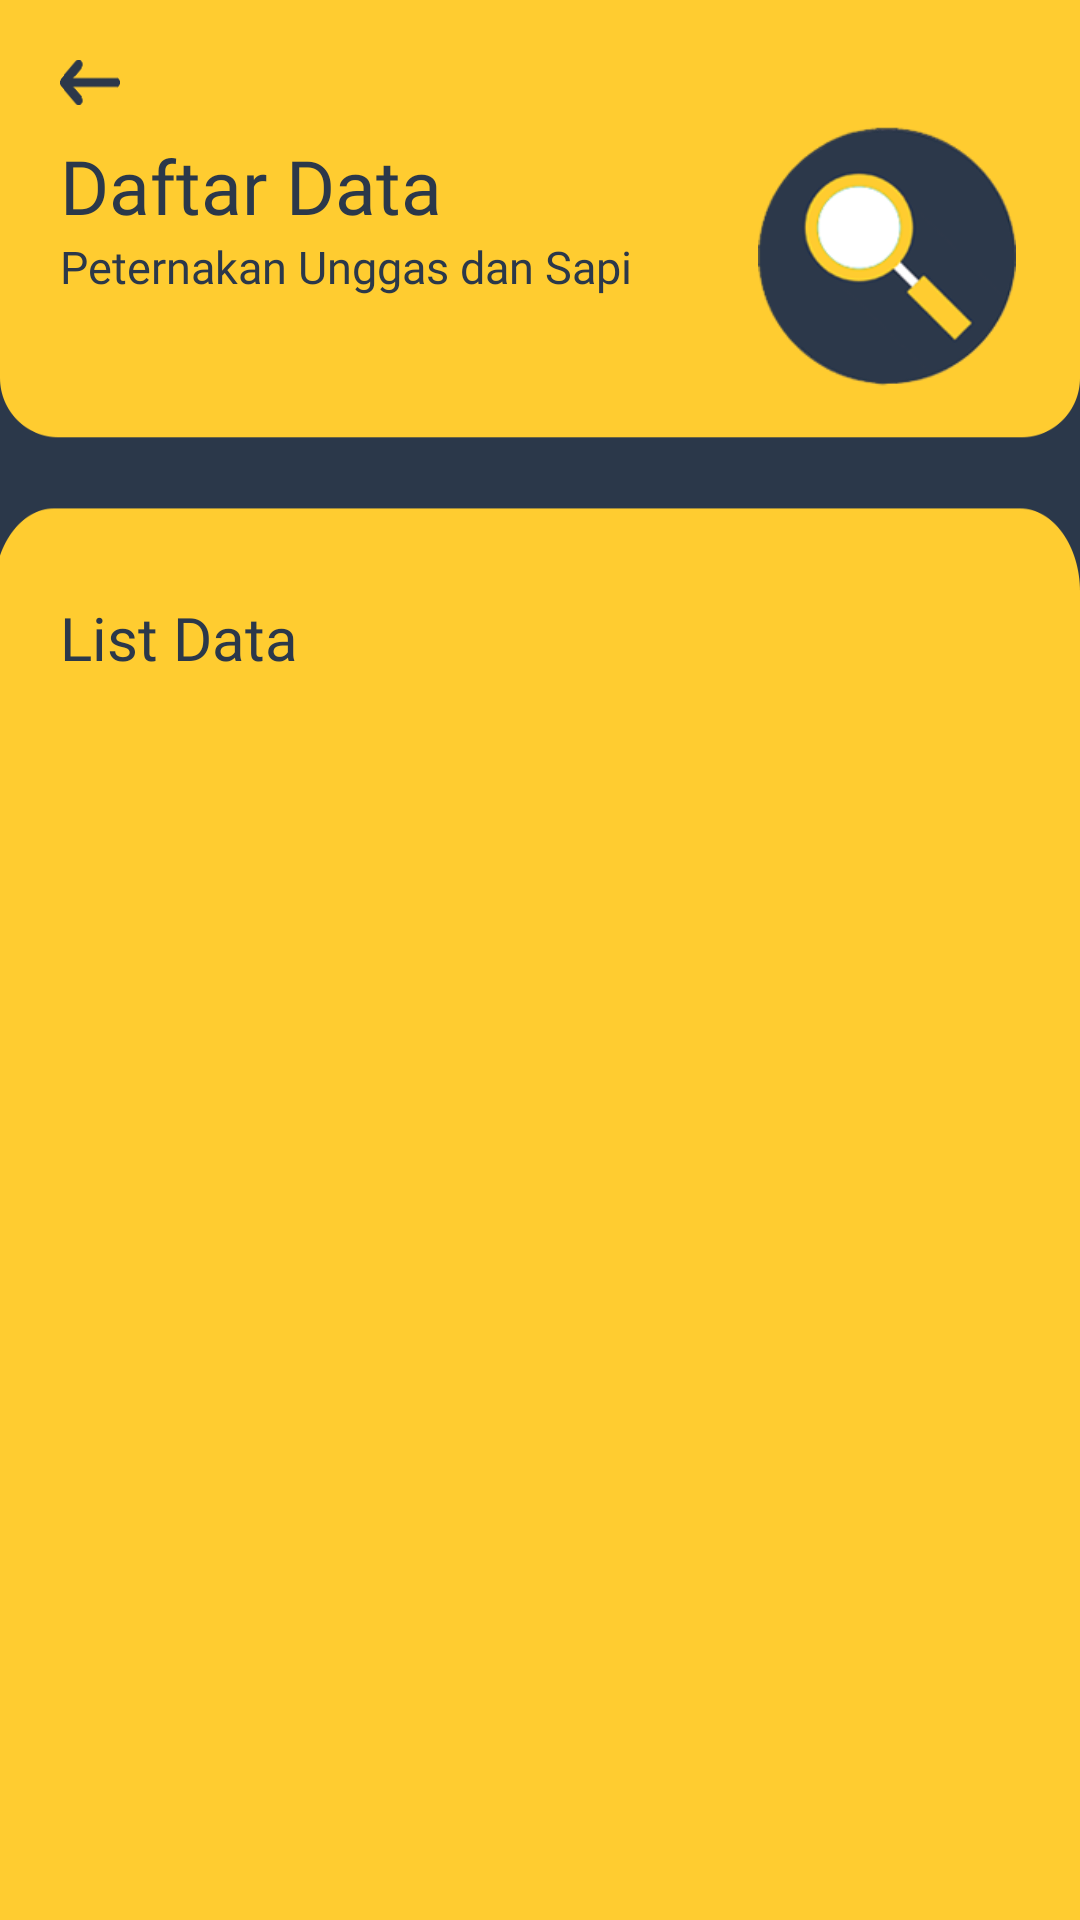

The Android layout XML behind this screen, and the referenced resources:
<!-- AndroidManifest.xml: application theme Theme.KediriAPP -->
<!-- res/layout/activity_list_peternakan.xml -->
<?xml version="1.0" encoding="utf-8"?>
<RelativeLayout xmlns:android="http://schemas.android.com/apk/res/android"
    xmlns:app="http://schemas.android.com/apk/res-auto"
    xmlns:tools="http://schemas.android.com/tools"
    android:layout_width="match_parent"
    android:layout_height="match_parent"
    tools:context=".ListPeternakan"
    android:background="@drawable/lihatdatabg"
    >



    <ImageButton
        android:id="@+id/btnback2"
        android:layout_width="20dp"
        android:layout_height="15dp"
        android:layout_marginLeft="20dp"
        android:layout_marginTop="20dp"
        android:background="@drawable/btnback" />

    <TextView
        android:id="@+id/tvinputdata"
        android:layout_width="wrap_content"
        android:layout_height="wrap_content"
        android:layout_below="@+id/btnback2"
        android:layout_marginLeft="20dp"
        android:layout_marginTop="10dp"
        android:fontFamily="@font/sfbold"
        android:text="Daftar Data"
        android:textColor="@color/mainColor"
        android:textSize="25sp" />

    <TextView
        android:id="@+id/tvpeternakan"
        android:layout_width="wrap_content"
        android:layout_height="wrap_content"
        android:text="Peternakan Unggas dan Sapi"
        android:textColor="@color/mainColor"
        android:fontFamily="@font/sfbold"
        android:layout_below="@+id/tvinputdata"
        android:layout_marginLeft="20dp"
        android:textSize="15sp"
        />

    <ImageView
        android:layout_width="90dp"
        android:layout_height="90dp"
        android:src="@drawable/logoshowdata"
        android:layout_toRightOf="@+id/tvpeternakan"
        android:layout_marginTop="40dp"
        android:layout_marginLeft="40dp"
        />

    <TextView
        android:id="@+id/tvlistData"
        android:layout_width="wrap_content"
        android:layout_height="wrap_content"
        android:layout_below="@+id/tvpeternakan"
        android:layout_marginLeft="20dp"
        android:layout_marginTop="100dp"
        android:fontFamily="@font/sfbold"
        android:text="List Data"
        android:textColor="@color/mainColor"
        android:textSize="20sp" />


    <ListView

        android:id="@+id/listview"
        android:layout_width="match_parent"
        android:layout_height="match_parent"
        android:layout_alignParentStart="true"
        android:layout_alignParentLeft="true"
        android:layout_alignParentTop="true"
        android:layout_alignParentBottom="true"
        android:layout_marginTop="240dp"
        android:layout_below="@id/tvlistData"
        android:layout_marginLeft="20dp"
        android:layout_marginRight="20dp"
        android:layout_marginBottom="3dp" />

</RelativeLayout>
<!-- resources referenced by this layout -->
<resources>
  <color name="mainColor">#2b384a</color>
  <!-- drawable btnback: png bitmap (drawable, 9693 bytes) -->
  <!-- drawable lihatdatabg: png bitmap (drawable, 17387 bytes) -->
  <!-- drawable logoshowdata: png bitmap (drawable, 13893 bytes) -->
  <style name="Theme.KediriAPP" parent="Theme.MaterialComponents.Light.NoActionBar">
          
          <item name="colorPrimary">@color/secondColor</item>
          <item name="colorPrimaryVariant">@color/secondColor</item>
          <item name="colorOnPrimary">@color/white</item>
          
          <item name="colorSecondary">@color/teal_200</item>
          <item name="colorSecondaryVariant">@color/teal_700</item>
          <item name="colorOnSecondary">@color/black</item>
          
          <item name="android:statusBarColor" tools:targetApi="l">?attr/colorPrimaryVariant</item>
          
      </style>
  <color name="secondColor">#2b384a</color>
  <color name="white">#FFFFFFFF</color>
  <color name="teal_200">#FF03DAC5</color>
  <color name="teal_700">#FF018786</color>
  <color name="black">#FF000000</color>
</resources>
